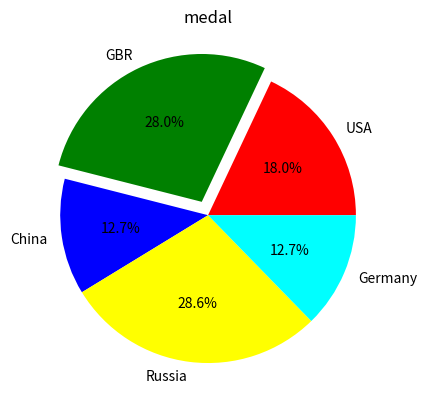

Source code (Python):
#시스템 폰트 찾는 방법
# for font in font_list:
#     fp=fm.FontProperties(fname=font)
#     fn=fp.get_name()
#     print("%s >> %s" %(fp,fn))



# import matplotlib.pyplot as plt
# import matplotlib.font_manager as fm
# path= '../fonts/malgun.ttf'
# font_name = fm.FontProperties(fname=path, size=18).get_name()
# plt.rc('font', family=font_name)
#
# months = [str(x+1)+'월' for x in range(12)]
# temp_f1 = [15, 16, 18, 21, 24, 27, 28, 26, 23, 19, 16, 11]
# temp_ny = [2, 2, 4, 11, 16, 22, 25, 26, 24, 14, 12, 3]
#
#
# plt.plot(months, temp_f1, marker="o", color='red', linestyle=':', label='FL')
# plt.plot(months, temp_ny, marker='*', color='blue', linestyle=':', label='NY')
# plt.xlabel('월')
# plt.ylabel('섭씨 온도')
# plt.title('서울의 월별 날씨')
# plt.grid(True)
# plt.show()

# import matplotlib.pyplot as plt
#
# pets=['Dog', 'Cat', 'Fish', 'Hamster', 'Rabbit']
# students=[11, 8, 5, 4, 2]
# colors=['red', 'green', 'blue', 'yellow', 'cyan']
#
# plt.bar(pets, students, color=colors)
#
# plt.xlabel('Pets')
# plt.ylabel('Students')
# plt.title('Pets survey in class')
# plt.grid(axis='y')
#
# plt.show()

#plt.savefig('aaa.png')

# import matplotlib.pyplot as plt
# import matplotlib.font_manager as fm
# font_list=fm.findSystemFonts()
# path=font_list[font_list.index('C:\Windows\Fonts\malgun.ttf')]
# font_name = fm.FontProperties(fname=path, size=18).get_name()
# plt.rc('font', family=font_name)
#
# countries = ['미국', '우크라이나', "중극", '러시아', '독일']
# gold = [34, 53, 24, 54, 24]
# silver = [23, 41, 32, 14, 34]
# bronze = [23, 52, 34, 95, 13]
#
# bottom_silver = gold
# bottom_bronze = [a + b for a, b in zip(gold, silver)]
#
# fig, ax = plt.subplots()
# p1 = ax.bar(countries, gold, color='gold', label='Gold')
# p2 = ax.bar(countries, silver, bottom=bottom_silver, label='Silver')
# p3 = ax.bar(countries, bronze, bottom=bottom_bronze, label='Bronze')
#
# plt.xlabel('나라')
# plt.ylabel('메달수')
# plt.title('2015년 리오 올림픽')
# plt.legend()
#
# ax.bar_label(p1, label_type='center')
# ax.bar_label(p2, label_type='center')
# ax.bar_label(p3, label_type='center')
# plt.show()

# import matplotlib.pyplot as plt
# import numpy as np
#
# countries = ['USA', 'GBR', "China", 'Russia', 'Germany']
# gold = [34, 53, 24, 54, 24]
# silver = [23, 41, 32, 14, 34]
# bronze = [23, 52, 34, 95, 13]
#
# x= np.arange(len(countries))
# width=.2
#
# fig, ax=plt.subplots()
# p1=ax.bar(x-width, gold, width)
# p2 =ax.bar(x, silver, width)
# p3= ax.bar(x+width, bronze, width)
# plt.show()

# import matplotlib.pyplot as plt
# countries = ['USA', 'GBR', "China", 'Russia', 'Germany']
# gold = [34, 53, 24, 54, 24]
# plt.pie(gold, labels=countries, autopct="%.1f%%")
# plt.title('medal')
# plt.show()


import matplotlib.pyplot as plt


countries = ['USA', 'GBR', "China", 'Russia', 'Germany']
gold = [34, 53, 24, 54, 24]
colors= ['red', 'green', 'blue', 'yellow', 'cyan']
explode=[0, 0.1, 0, 0, 0]

plt.pie(gold, explode=explode, labels=countries, colors=colors, autopct="%.1f%%")
plt.title('medal')
plt.show()